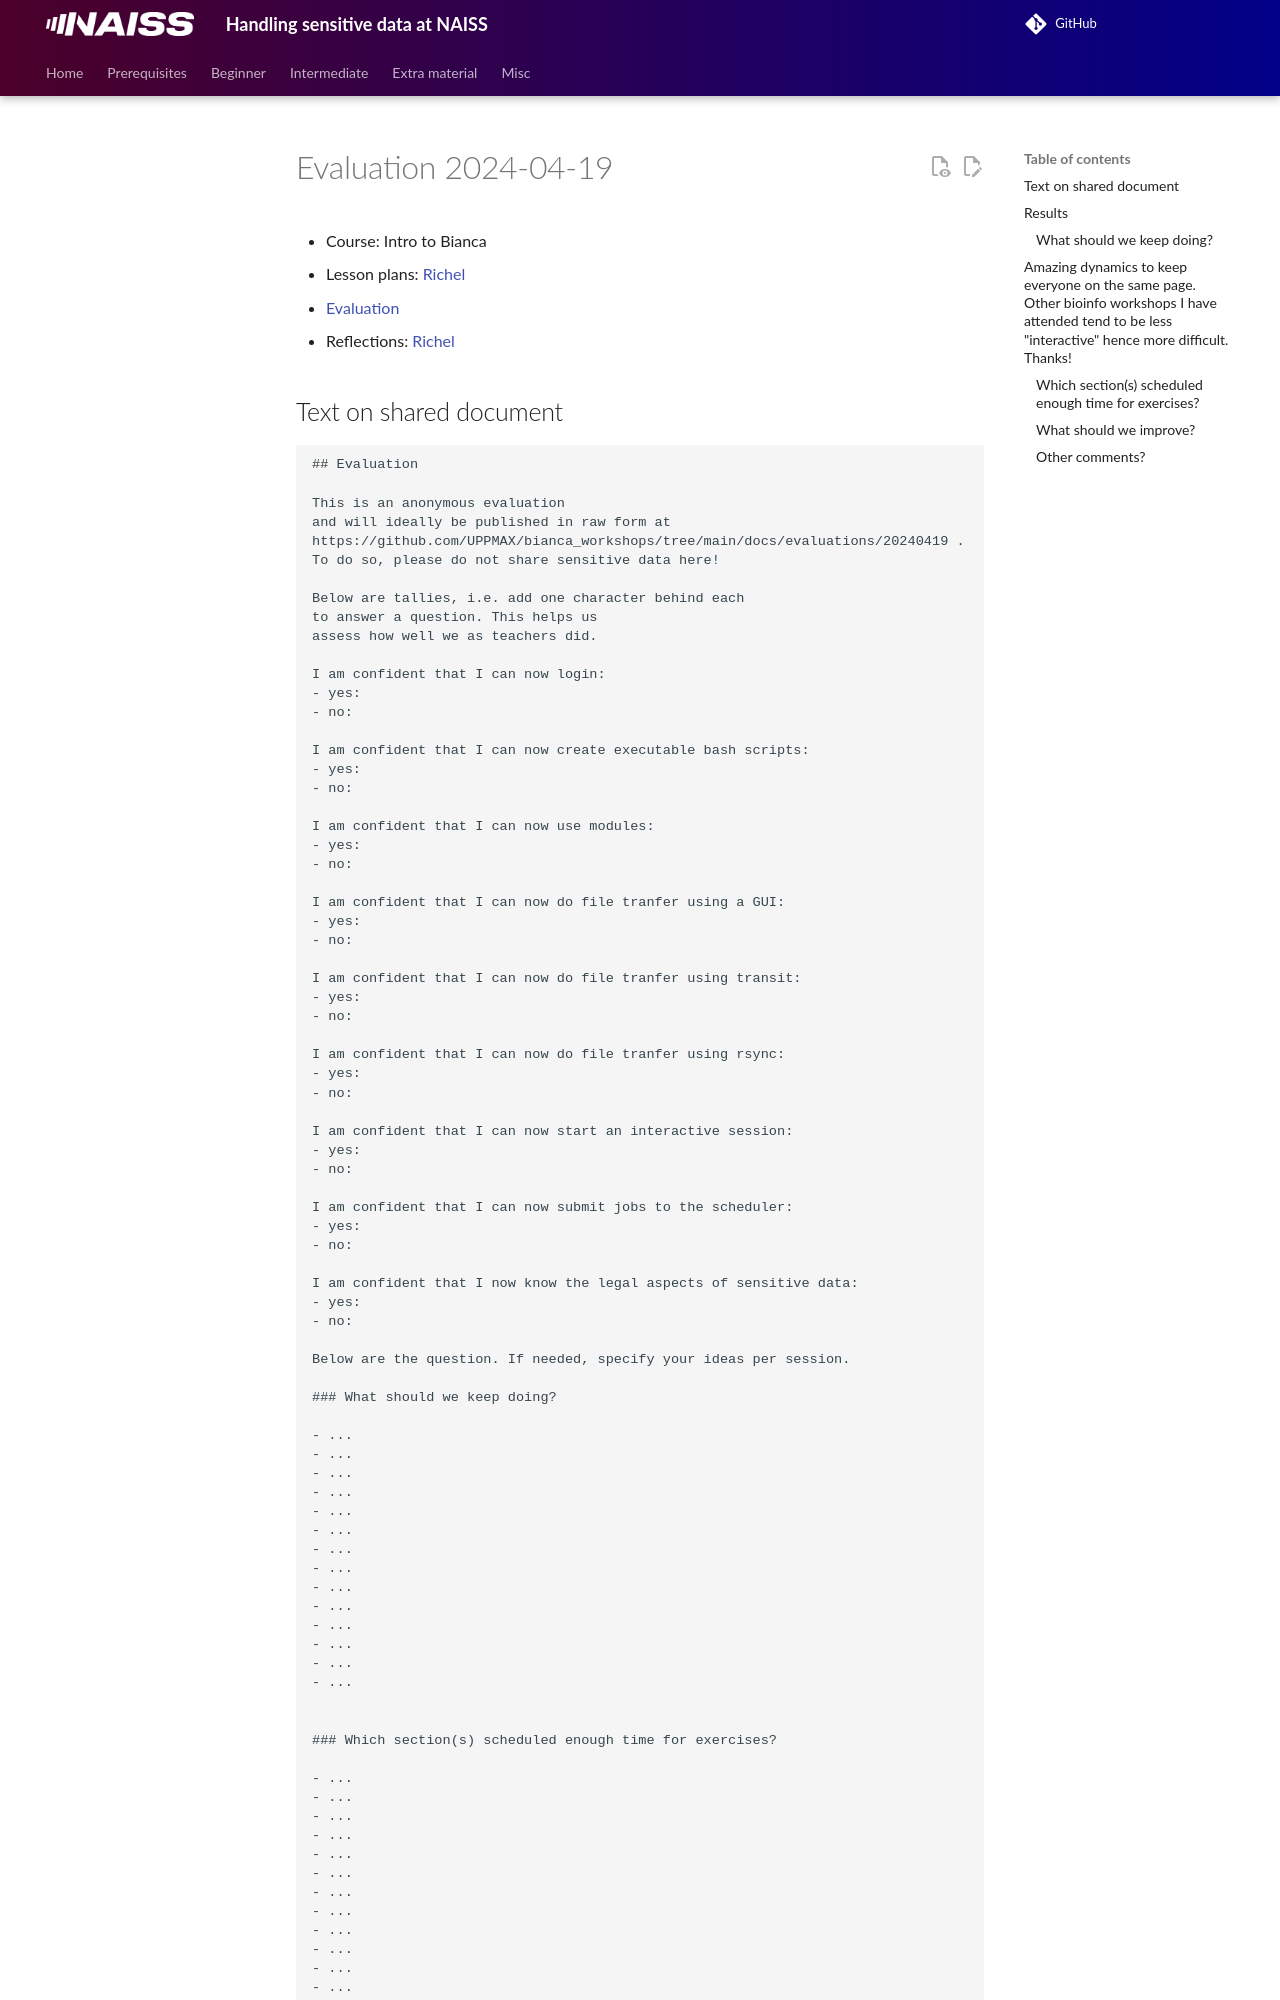

repository: UPPMAX/bianca_workshops · page: evaluations/20240419/index.html · generator: mkdocs

---
tags:
  - evaluation
---

# Evaluation 2024-04-19

- Course: Intro to Bianca
- Lesson plans: [Richel](../../lesson_plans/20240419/20240419_richel.md)
- [Evaluation](../../evaluations/20240419/README.md)
- Reflections: [Richel](../../reflections/20240419/20240419_richel.md)

## Text on shared document

```
## Evaluation

This is an anonymous evaluation
and will ideally be published in raw form at
https://github.com/UPPMAX/bianca_workshops/tree/main/docs/evaluations/20240419 .
To do so, please do not share sensitive data here!

Below are tallies, i.e. add one character behind each
to answer a question. This helps us
assess how well we as teachers did.

I am confident that I can now login:
- yes:
- no:

I am confident that I can now create executable bash scripts:
- yes:
- no:

I am confident that I can now use modules:
- yes:
- no:

I am confident that I can now do file tranfer using a GUI:
- yes:
- no:

I am confident that I can now do file tranfer using transit:
- yes:
- no:

I am confident that I can now do file tranfer using rsync:
- yes:
- no:

I am confident that I can now start an interactive session:
- yes:
- no:

I am confident that I can now submit jobs to the scheduler:
- yes:
- no:

I am confident that I now know the legal aspects of sensitive data:
- yes:
- no:

Below are the question. If needed, specify your ideas per session.

### What should we keep doing?

- ...
- ...
- ...
- ...
- ...
- ...
- ...
- ...
- ...
- ...
- ...
- ...
- ...
- ...


### Which section(s) scheduled enough time for exercises?

- ...
- ...
- ...
- ...
- ...
- ...
- ...
- ...
- ...
- ...
- ...
- ...
- ...
- ...

### What should we improve?

- ...
- ...
- ...
- ...
- ...
- ...
- ...
- ...
- ...
- ...
- ...
- ...
- ...
- ...

### Other comments?

- ...
- ...
- ...
- ...
- ...
- ...
- ...
- ...
- ...
- ...
- ...
- ...
- ...
- ...

```
